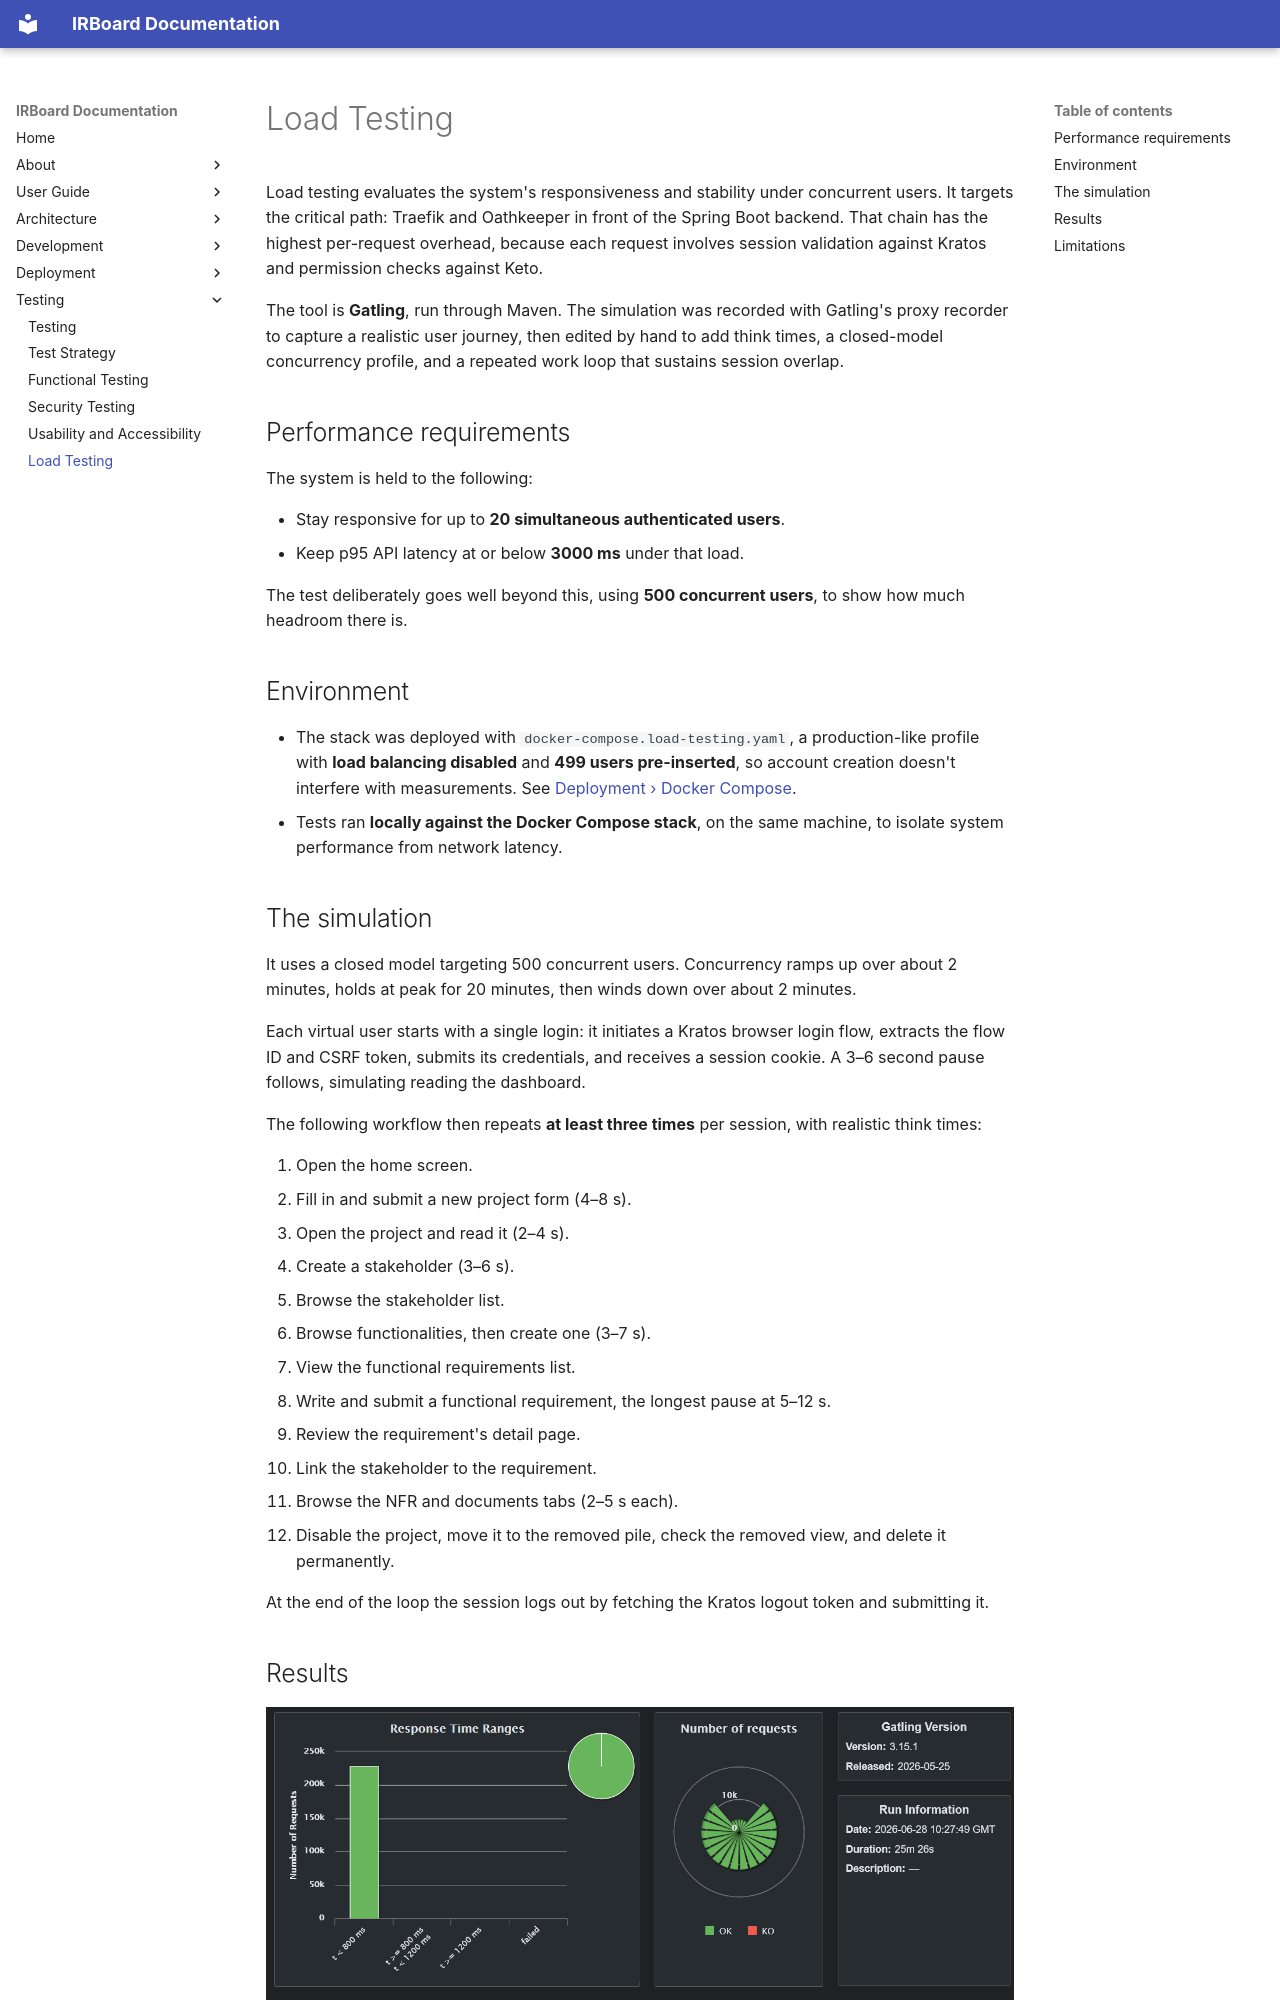

repository: Y4vra/IRBoard · page: testing/load-testing/index.html · generator: mkdocs

# Load Testing

Load testing evaluates the system's responsiveness and stability under concurrent users. It targets the critical path: Traefik and Oathkeeper in front of the Spring Boot backend. That chain has the highest per-request overhead, because each request involves session validation against Kratos and permission checks against Keto.

The tool is **Gatling**, run through Maven. The simulation was recorded with Gatling's proxy recorder to capture a realistic user journey, then edited by hand to add think times, a closed-model concurrency profile, and a repeated work loop that sustains session overlap.

## Performance requirements

The system is held to the following:

- Stay responsive for up to **20 simultaneous authenticated users**.
- Keep p95 API latency at or below **3000 ms** under that load.

The test deliberately goes well beyond this, using **500 concurrent users**, to show how much headroom there is.

## Environment

- The stack was deployed with `docker-compose.load-testing.yaml`, a production-like profile with **load balancing disabled** and **499 users pre-inserted**, so account creation doesn't interfere with measurements. See [Deployment › Docker Compose](../deployment/docker-compose.md#load-testing).
- Tests ran **locally against the Docker Compose stack**, on the same machine, to isolate system performance from network latency.

## The simulation

It uses a closed model targeting 500 concurrent users. Concurrency ramps up over about 2 minutes, holds at peak for 20 minutes, then winds down over about 2 minutes.

Each virtual user starts with a single login: it initiates a Kratos browser login flow, extracts the flow ID and CSRF token, submits its credentials, and receives a session cookie. A 3–6 second pause follows, simulating reading the dashboard.

The following workflow then repeats **at least three times** per session, with realistic think times:

1. Open the home screen.
2. Fill in and submit a new project form (4–8 s).
3. Open the project and read it (2–4 s).
4. Create a stakeholder (3–6 s).
5. Browse the stakeholder list.
6. Browse functionalities, then create one (3–7 s).
7. View the functional requirements list.
8. Write and submit a functional requirement, the longest pause at 5–12 s.
9. Review the requirement's detail page.
10. Link the stakeholder to the requirement.
11. Browse the NFR and documents tabs (2–5 s each).
12. Disable the project, move it to the removed pile, check the removed view, and delete it permanently.

At the end of the loop the session logs out by fetching the Kratos logout token and submitting it.
